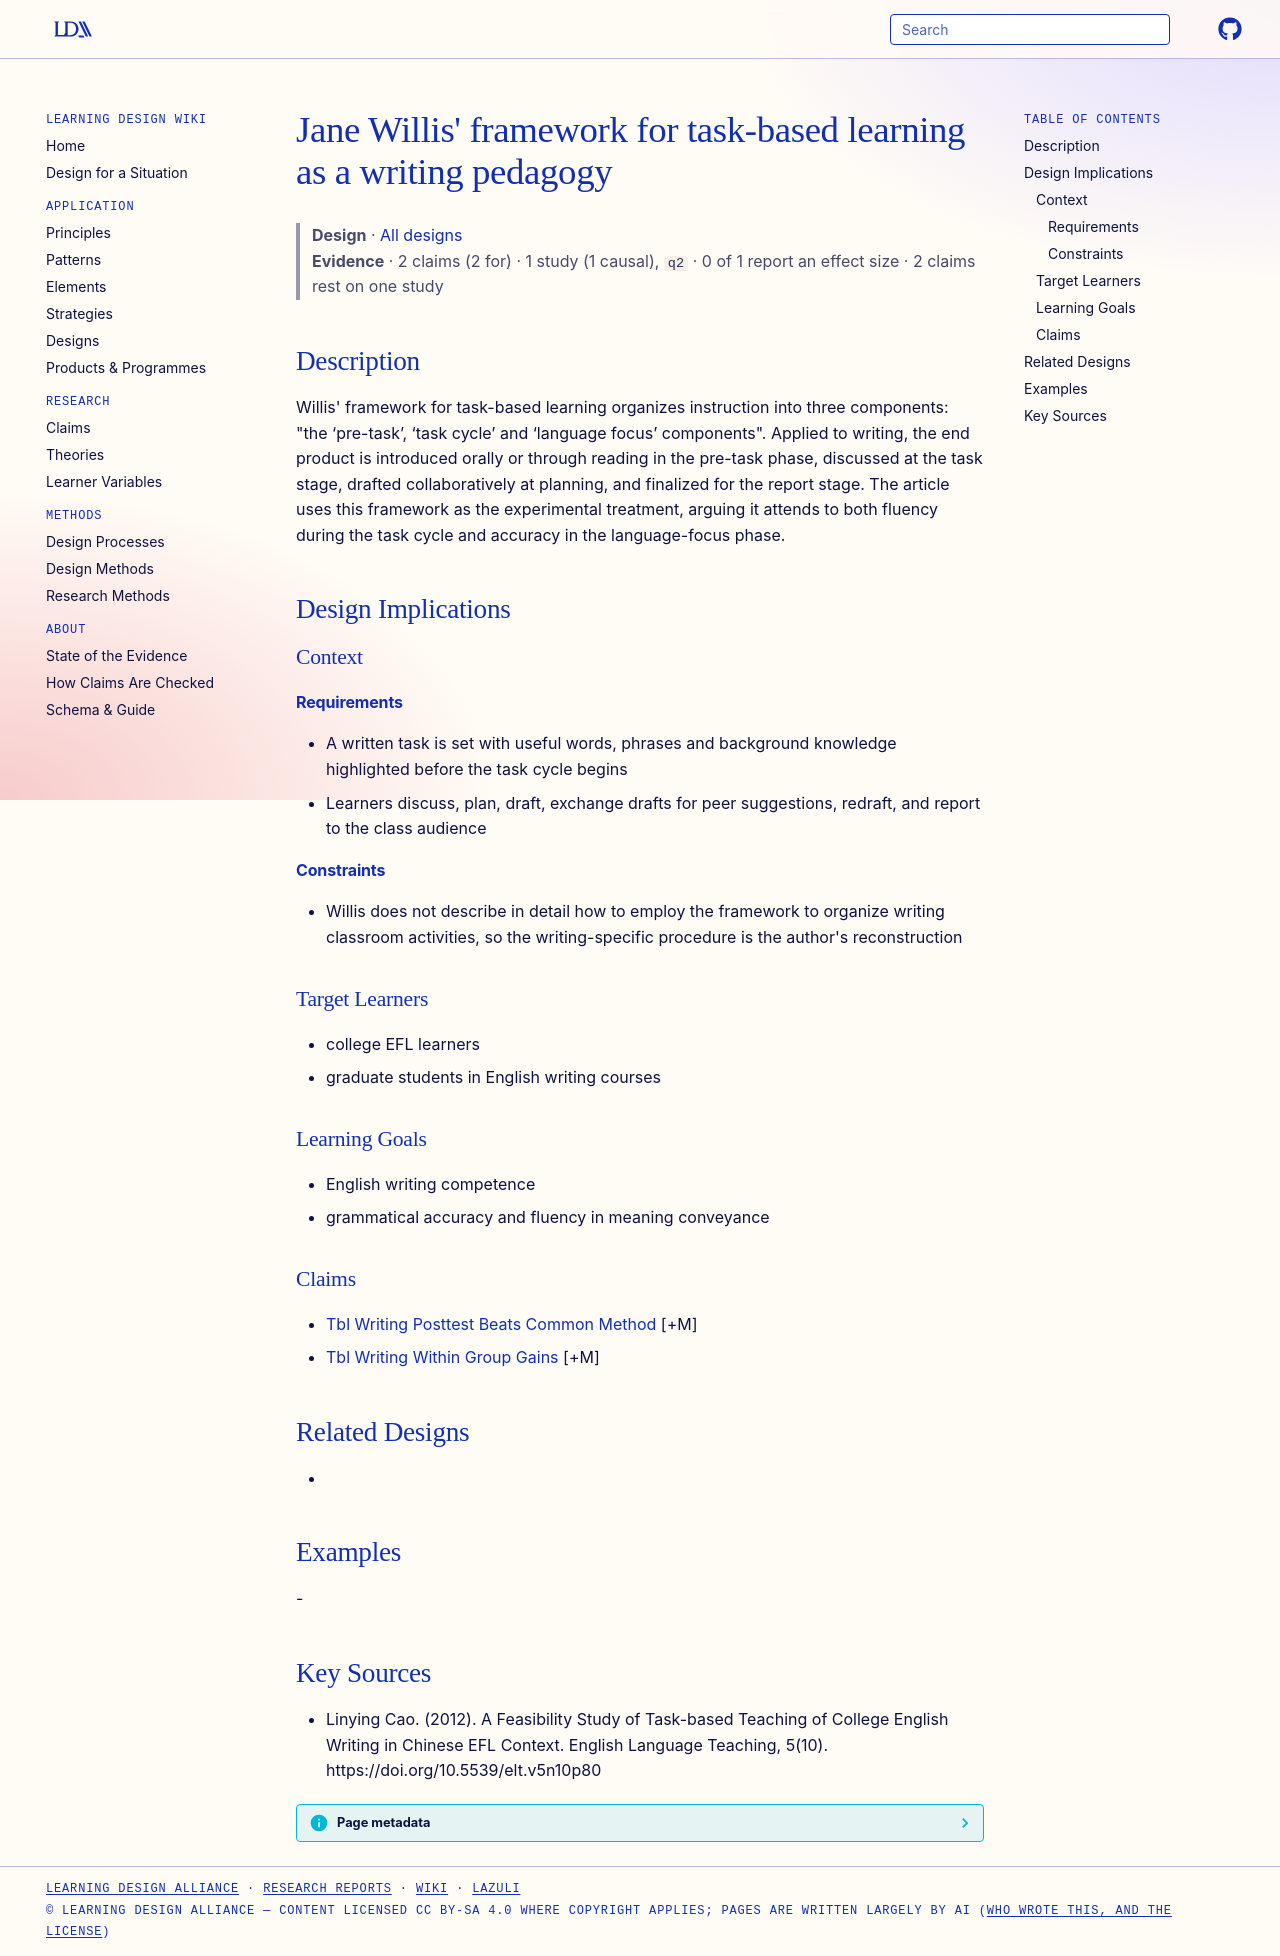

repository: Learning-Design-Alliance/learning-wiki · page: designs/willis-tbl-framework-writing/index.html · generator: mkdocs

---
type: design
id: willis-tbl-framework-writing
title: "Jane Willis' framework for task-based learning as a writing pedagogy"
description: "Willis' framework for task-based learning organizes instruction into three components: \"the ‘pre-task’, ‘task cycle’ and ‘language focus’ components\"."
status: review
generated:
  by: "process:settle-candidates"
  at: 2026-11-02
sources:
  - id: linying-cao-2012
    resource: "https://doi.org/10.5539/elt.v5n10p80"
    title: "Linying Cao. (2012). A Feasibility Study of Task-based Teaching of College English Writing in Chinese EFL Context. English Language Teaching, 5(10). https://doi.org/10.5539/elt.v5n10p80"
    author: Linying Cao
---

# Jane Willis' framework for task-based learning as a writing pedagogy

> **Design** · [All designs](index.md)
> **Evidence** · 2 claims (2 for) · 1 study (1 causal), `q2` · 0 of 1 report an effect size · 2 claims rest on one study

## Description
Willis' framework for task-based learning organizes instruction into three components: "the ‘pre-task’, ‘task cycle’ and ‘language focus’ components". Applied to writing, the end product is introduced orally or through reading in the pre-task phase, discussed at the task stage, drafted collaboratively at planning, and finalized for the report stage. The article uses this framework as the experimental treatment, arguing it attends to both fluency during the task cycle and accuracy in the language-focus phase.

## Design Implications

### Context
#### Requirements
- A written task is set with useful words, phrases and background knowledge highlighted before the task cycle begins
- Learners discuss, plan, draft, exchange drafts for peer suggestions, redraft, and report to the class audience
#### Constraints
- Willis does not describe in detail how to employ the framework to organize writing classroom activities, so the writing-specific procedure is the author's reconstruction

### Target Learners
- college EFL learners
- graduate students in English writing courses

### Learning Goals
- English writing competence
- grammatical accuracy and fluency in meaning conveyance

### Claims
- [Tbl Writing Posttest Beats Common Method](../claims/tbl-writing-posttest-beats-common-method.md) [+M]
- [Tbl Writing Within Group Gains](../claims/tbl-writing-within-group-gains.md) [+M]

## Related Designs
- 

## Examples
-

## Key Sources
- Linying Cao. (2012). A Feasibility Study of Task-based Teaching of College English Writing in Chinese EFL Context. English Language Teaching, 5(10). https://doi.org/10.5539/elt.v5n10p80
